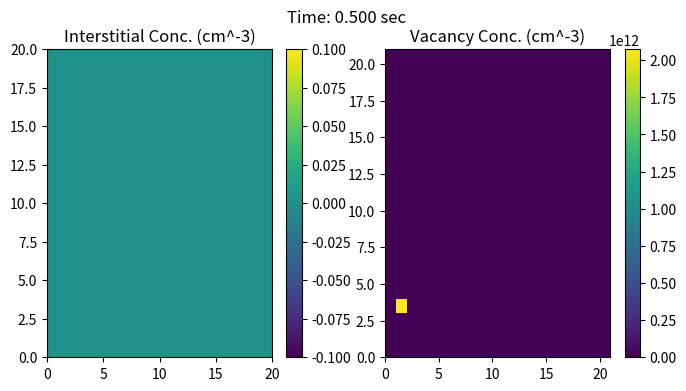
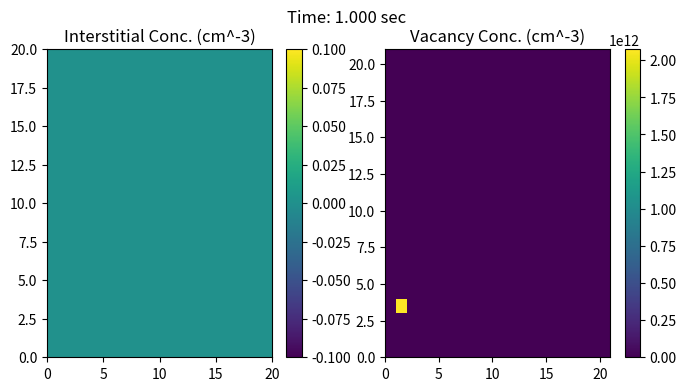
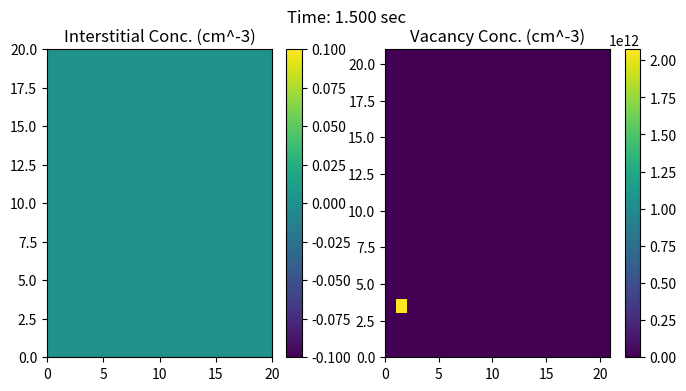
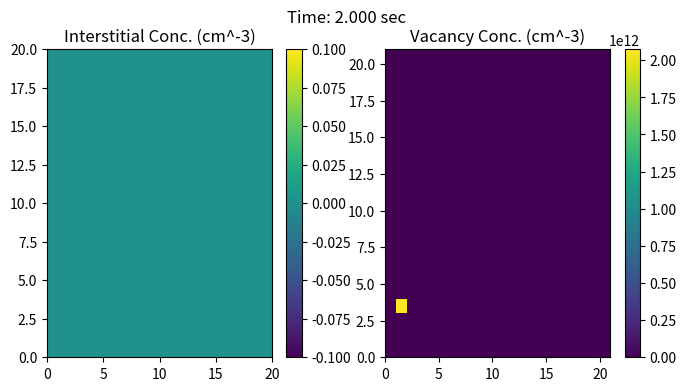
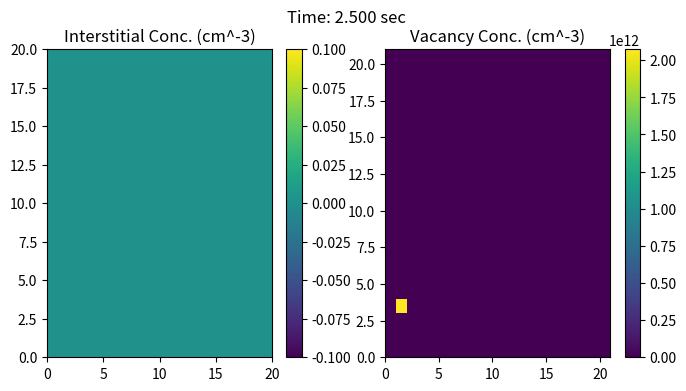
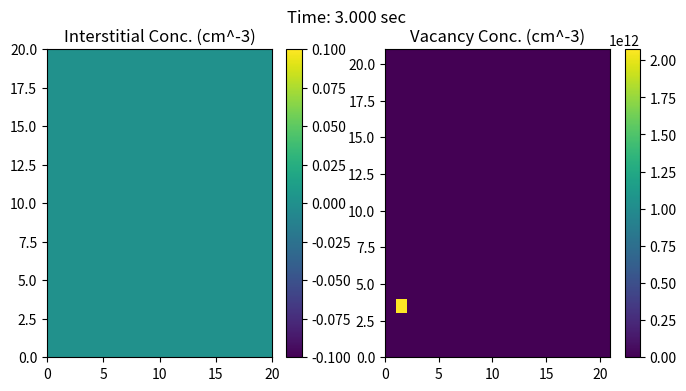
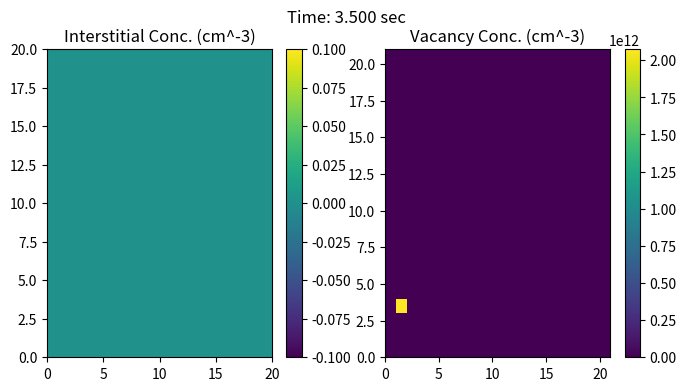
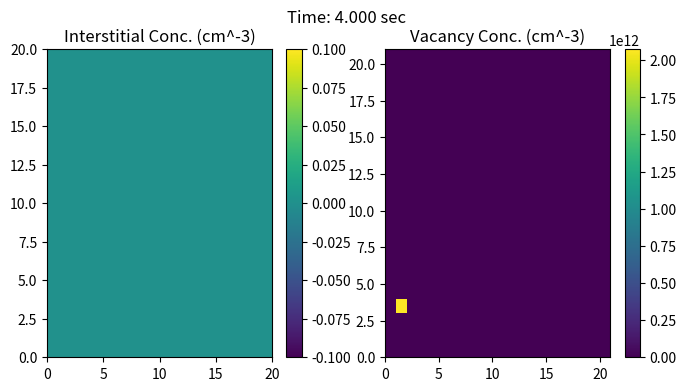
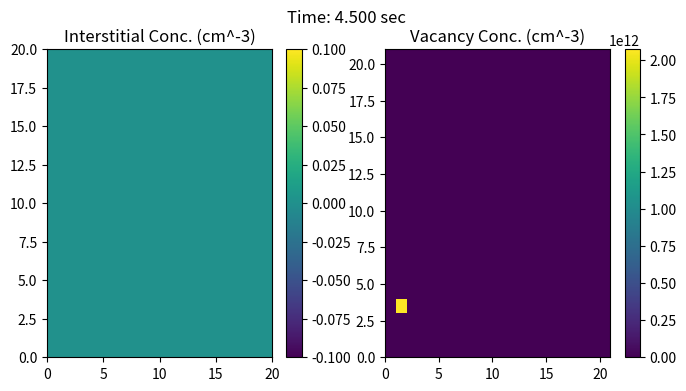
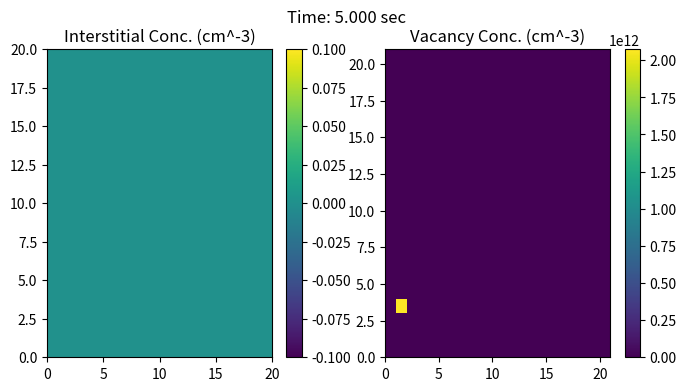
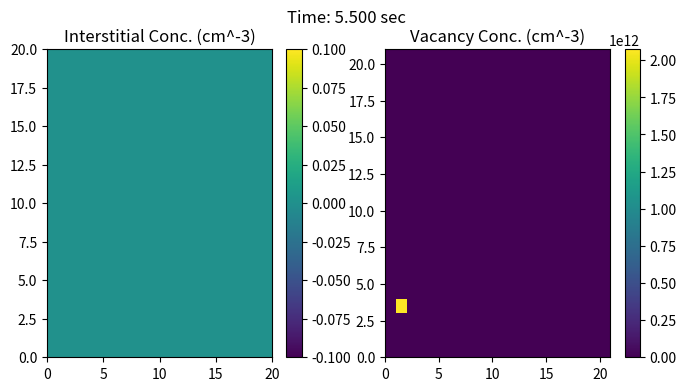
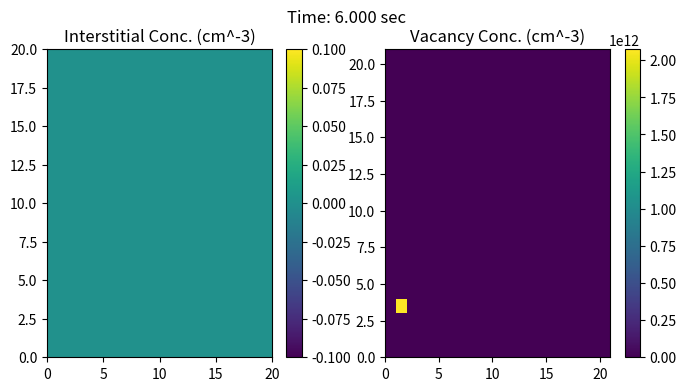
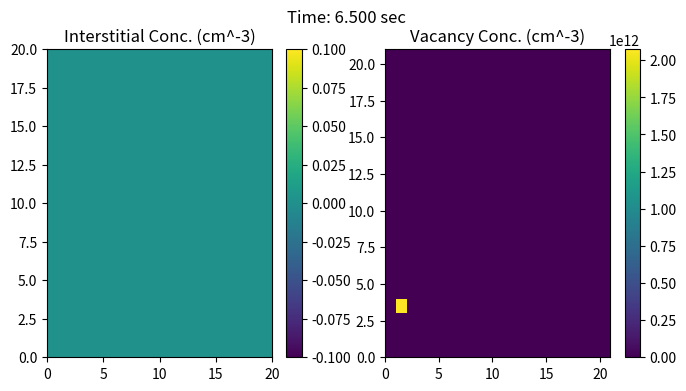
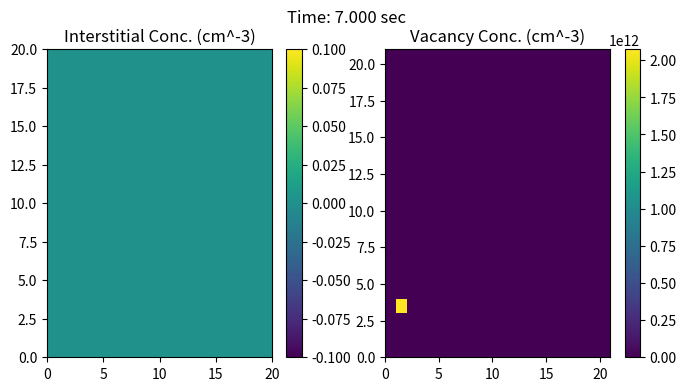
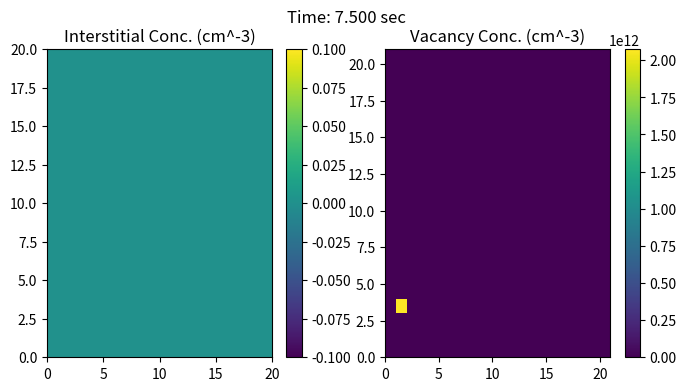
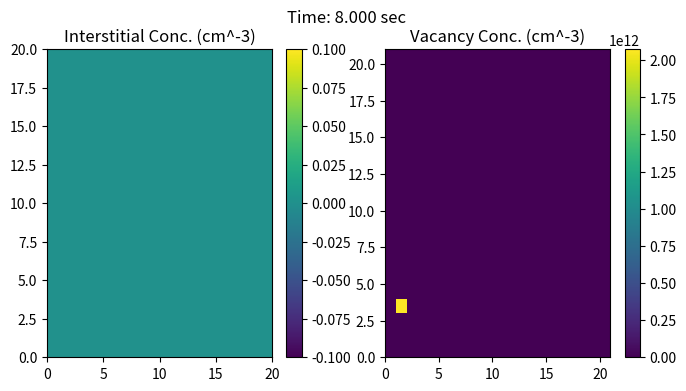

Write the Python code that produced these figures, in order.
#!/usr/bin/env python3
# -*- coding: utf-8 -*-
"""
Created on Mon Apr  4 09:34:13 2022

[redacted]
[redacted]
Purpose: Simulate the diffusion of point defects (vacancies and interstitials) in a material subject to irradiation damage.

Inputs: plotting parameters, radiation flux density, incident radiation energy, temperature, material properties (macro and atomic scale), threshold energies, material geometry, number of spatial nodes, number of time points desired.
Outputs: Vacancy and Interstitial concentrations plotted as a function of space

Numerical Method: Crank-Nicholson Adams Bashforth (2-step) IMEX Scheme
"""

import math
import numpy as np
import scipy as sp
import matplotlib.pyplot as plt
from matplotlib.colors import Normalize as nm


def main():
    ####inputs
    #plot parameters
    plot_freq = 5  #wait this many time iterations before plotting
    fig_size = (8,4) #size of saved plots; (x,y) in inches
    fig_dpi = 300 #pixels per inch (affects plot quality and file size)
    
    
    #sim time
    t_start = 0
    t_end = 50  #seconds
    numTnodes = 501    #includes t=0, t = t_end;   number of time steps = numTnodes - 1
    
    
    #geometry size - square
    side_length = 1 #cm
    thickness = 0.1 #cm
    
    
    #set material properties
    flux = 1e8    #particles/cm^2*s
    displacement_cross_section = 100 * 1e-24   #cm^-2; 316 Stainless Steel, 1 MeV neutron (Iwamoto et. al, 2013, Fig 5) - https://doi.org/10.1080/00223131.2013.851042 
    density = 7.99  #g/cm^3; 316 stainless steel
    mass_num = 56 #iron
    adjacent_lattice_sites = 6 #steel is Face-Centered Cubic
    recomb_num = 100    #normally 50-500 depending on material, structure, and interstitial config (# energy permissible combinations of jumps for recombination)
    lattice_parameter = 3.57    #Angstroms (cm ^-8)
    E_v_jump_threshold = 0.93    #ev/atom, energy required for vacancy to relocate to another site in lattice structure
    E_i_jump_threshold = 1.5     #ev/atom, energy required for interstitial to diffuse #TODO: find a real value
    E_disp_threshold = 40    #eV, energy required to produce a vacancy-interstitial pair.
    E_incident = 1e6    #eV (assumes monoenergetic incident radiation)
    temperature = 800   #K
    ####end inputs
    
    
    
    
    ####setup
    #calculate macro material parameters
    atomic_density = density * 6.022e23 / mass_num   #atoms/cm^3
    macro_disp_cross_section = atomic_density * displacement_cross_section #cm^-1 ; probability of interaction per unit length traveled
    sinkStrength_i = 0
    sinkStrength_v = 0
    D_i = compute_diff(lattice_parameter, adjacent_lattice_sites, mass_num, E_i_jump_threshold, temperature)
    D_v = compute_diff(lattice_parameter, adjacent_lattice_sites, mass_num, E_v_jump_threshold, temperature)
    K_IV = recomb_num * (D_i + D_v) / (lattice_parameter)**2
    
    
    #define geometry
    numXnodes = 21 #note: this includes zero and final spatial point
    numYnodes = numXnodes #force same spatial step sizes for simplicity
    xmin = 0                #cm
    xmax = side_length      #cm
    ymin = 0                #cm
    ymax = side_length       #cm
    num_atoms = (ymax-ymin)*(xmax-xmin)*thickness #doesn't do anything at the moment
    
    
    #time discretization
    t, stepT = np.linspace(t_start, t_end, numTnodes, retstep=True)
    
    
    #spatial discretization/mesh
    ci = np.zeros((numXnodes, numYnodes, numTnodes), dtype=float) #initial values all zero
    cv = np.zeros((numXnodes, numYnodes, numTnodes), dtype=float)
    x, stepX = np.linspace(xmin, xmax, num=numXnodes, retstep=True)
    y, stepY = np.linspace(ymin, ymax, num=numYnodes, retstep=True)
    
    
    #BCs
    ci[:,0,:] = 0   #dirichlet
    cv[0,:,:] = 0
    ci[0,:,:] = 0
    cv[:,0,:] = 0
    ci[:,numYnodes-1, :] = 0
    cv[:,numYnodes-1, :] = 0
    ci[numXnodes-1,:, :] = 0
    cv[numXnodes-1,:, :] = 0
        

    #print important parameters
    print("Simulation Parameters *****************")
    print("Simulation Time: ", t_end)
    print("Time step: ", stepT)
    print("X step: ", stepX)
    print("Y step: ", stepY)
    print("Plot Update Freq: ", plot_freq, " iterations")
    print("Material Parameters ********************")
    print("Vacancy Diffusion Coefficient: ", D_v)
    print("Interstitial Diffusion Coefficient: ", D_i)
    print("Recombination Coefficient (K_IV): ", K_IV)
    print("Radiation Flux: ", flux)
    print("****************************************\n")
    
    
    
    
    #solver step   
    m = numXnodes-2
    k = numYnodes-2 #excludes BC terms
    
    alpha = [D_v * stepT / (2 * stepX**2), D_i * stepT / (2*stepX**2)]  #combine leading coefficient in CN method for simpler notation. (Note: alpha different for vacancy/interstitial)
    
    #build (m*k)x(m*k) vacancy matrix
    firstrow = np.zeros(m*k) #characterize toeplitz matrix with first row, first column (these should be the same)
    firstrow[0] = (1-4*alpha[0])
    firstrow[1] = alpha[0]
    firstrow[m+1] = alpha[0]
    A_v = sp.linalg.toeplitz(firstrow) #build matrix
    
    #build interstitial matrix (maybe I should do this with toeplitz?)
    
    gen = atomic_density * flux_to_DPA(flux, displacement_cross_section, mass_num, E_incident, E_disp_threshold)   #TODO second check
    
    #TODO starter step for AB2 multistep method
    for t_iter in range(2, numTnodes-1):
        F_v = np.zeros(m*k)
        j=0
        for x_iter in range(1, numXnodes-1):
            for y_iter in range(1, numYnodes-1):
                
                F_v[j] = 3/2 * dcdt(cv, ci, gen, D_v, K_IV, sinkStrength_v, x_iter, y_iter, t_iter-1) - 1/2 * dcdt(cv, ci, gen, D_v, K_IV, sinkStrength_v, x_iter, y_iter, t_iter-2)
                
                #construct b matrix
                b_v = np.zeros(m*k)
                b_v[x_iter+y_iter] = stepT * F_v[j] + (1-4*alpha[0]) * cv[x_iter, y_iter, t_iter-1] + alpha[0] * cv[x_iter+1, y_iter, t_iter-1] + alpha[0] * cv[x_iter-1, y_iter, t_iter-1] + alpha[0] * cv[x_iter, y_iter-1, t_iter-1] + alpha[0] * cv[x_iter, y_iter+1, t_iter-1]
                
                j=j+1
                
        x_v, converged_code = sp.sparse.linalg.minres(A_v, b_v) #solve system with efficient iterative method
        
        if (converged_code != 0):
            raise RuntimeError('Failed to converge!')
        
        #TODO map x to c row by row
        for i in range(1, m):
            cv[1:(m+1), i, t_iter] = x_v[m*(i-1):m*i]
        
        
        if (t_iter % plot_freq == 0 or t_iter == numTnodes-1): #plot and save png
            plot_and_save(ci, cv, t_iter, stepT, fig_size, fig_dpi)
            
    print("Done!")
    
    
    
    
def flux_to_DPA(flux, micro_cs, mass_num, E_neutron, threshold_energy): #calculates displacements per atom per second using Kinchin-Pease model, assumes monoenergetic incident neutrons perpendicular to surface
    transf_param = 4.0*(1*mass_num) / (1+mass_num)**2
    return flux * micro_cs * mass_num * transf_param * E_neutron / (4.0 * threshold_energy) #K-P model; Source: Olander, Motta: LWR materials Vol 1. Ch 12, eqn 12.77

def compute_diff(lat_param, num_adj_sites, mass_num, E_jump, temp): #compute diffusion coefficients using einstein diffusion formula
    k_Boltzmann = 8.617333e-5 #eV/K
    conv_fac = 9.64853e27 #convert eV/(angstroms^2 * amu) to s^-2
    vib_freq = (1 / math.sqrt(2)) * math.sqrt(E_jump/(mass_num*lat_param**2)*conv_fac)
    
    return (1.0/6) * (lat_param*1e-8)**2 * num_adj_sites * vib_freq * math.exp(-E_jump/(k_Boltzmann*temp)) #cm^2/s

def compute_sink(func, strength, D, x, y, t):
    return strength * D * func[x, y, t]

def compute_recomb(c1, c2, KIV, x, y, t):
    return KIV * c1[x,y,t] * c2[x,y,t]

def dcdt(c1, c2, gen, D, KIV, sinkstrength, x, y, t): #note: this function excludes diffusion
    return gen - compute_recomb(c1, c2, KIV, x, y, t) - compute_sink(c1, sinkstrength, D, x, y, t)

def plot_and_save(ci, cv, t, time_step, figsize, imgdpi):
    plt.figure(figsize = (8,4))
    conc = np.transpose(ci[:,:,t]) #transpose to make x/y axis plot correctly
    time = "".join(["Time: ", str(r'{:.3f}'.format(t*time_step)), " sec"]) #tuple -> string, keep following zeros after decimal point
    plt.suptitle(time)
    plt.subplot(1,2,1)
            
    plt.pcolormesh(conc,edgecolors='none', norm=nm(), shading='gouraud')
    plt.title("Interstitial Conc. (cm^-3)")
    plt.colorbar()
            
    plt.subplot(1,2,2)
    conc = np.transpose(cv[:,:,t]) #transpose to make x/y axis plot correctly
            
    plt.pcolormesh(conc,edgecolors='none', norm=nm())
    plt.title("Vacancy Conc. (cm^-3)")
    plt.colorbar()
            
    filename = "".join(["PointDefects",str(t),".png"]) #tuple -> string
    #plt.savefig(filename, dpi=imgdpi)
    plt.show()


#run
if __name__ == "__main__":
    main()
